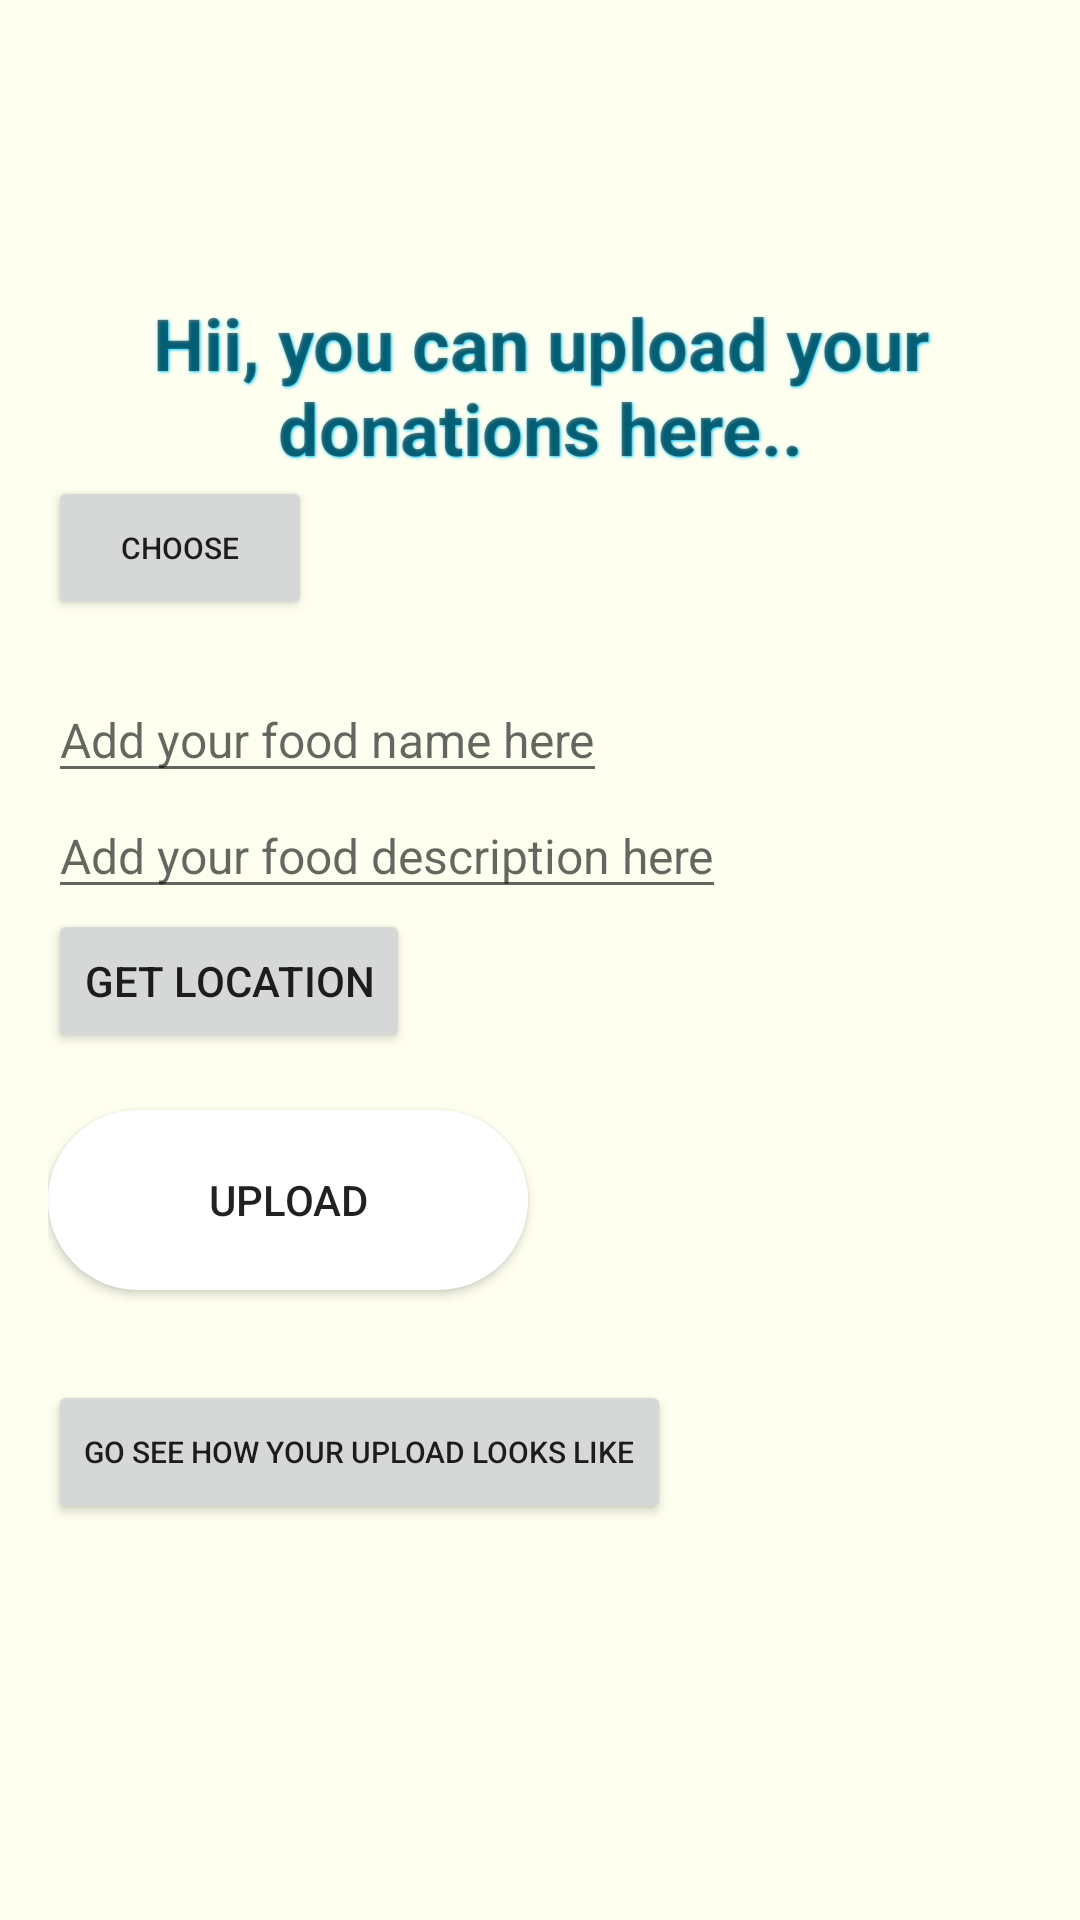

Layout XML and referenced resources for this Android screen:
<!-- AndroidManifest.xml: application theme Theme.ShareWhatYouCanProject -->
<!-- res/layout/activity_donor.xml -->
<?xml version="1.0" encoding="utf-8"?>
<androidx.appcompat.widget.LinearLayoutCompat
xmlns:android="http://schemas.android.com/apk/res/android"
xmlns:app="http://schemas.android.com/apk/res-auto"
xmlns:tools="http://schemas.android.com/tools"
android:layout_width="match_parent"
android:layout_height="match_parent"
android:paddingLeft="16dp"
android:paddingRight="16dp"
android:orientation="vertical"
android:paddingTop="98dp"

android:background="#FFFFF0"
    tools:context=".DonorActivity"
    >


<TextView
    android:id="@+id/titleInput"
    android:layout_width="match_parent"
    android:layout_height="wrap_content"

    android:text="Hii, you can upload your donations here.."
    android:typeface="sans"
    android:textAlignment="center"
    android:textStyle="bold"
    android:textSize="24sp"
    android:shadowColor="#00ccff"
    android:shadowRadius="2"
    android:shadowDx="1"
    android:shadowDy="1"
    app:layout_constraintBottom_toTopOf="@id/button_second"
    app:layout_constraintEnd_toEndOf="parent"
    app:layout_constraintStart_toStartOf="parent"
    app:layout_constraintTop_toTopOf="parent" />

    <Button
        android:id="@+id/btnChoose"
        android:text="Choose"

        android:layout_width="wrap_content"
        android:layout_height="wrap_content"
        android:textSize="10dp"
        android:drawableRight="@drawable/ic_fileupload"
        android:drawablePadding="8dp"
        app:layout_constraintBottom_toBottomOf="parent"
        app:layout_constraintEnd_toEndOf="parent"
        app:layout_constraintStart_toStartOf="parent"
        app:layout_constraintTop_toBottomOf="@id/titleInput"
         />
    <TextView
        android:layout_width="wrap_content"
        android:layout_height="wrap_content" >

    </TextView>



<EditText
    android:id="@+id/foodname"
    android:layout_width="wrap_content"
    android:layout_height="wrap_content"
    android:hint="Add your food name here"
    android:textSize="16sp"
    android:typeface="sans"
    app:layout_constraintBottom_toTopOf="@+id/btnUpload"
    app:layout_constraintEnd_toEndOf="parent"
    app:layout_constraintHorizontal_bias="0.498"
    app:layout_constraintStart_toStartOf="parent"
    app:layout_constraintTop_toTopOf="parent"
    app:layout_constraintVertical_bias="0.88" />
<EditText
    android:id="@+id/fooddesc"
    android:layout_width="wrap_content"
    android:layout_height="wrap_content"
    android:hint="Add your food description here"
    android:textSize="16sp"
    android:typeface="sans"
    app:layout_constraintBottom_toTopOf="@+id/button_second"
    app:layout_constraintEnd_toEndOf="parent"
    app:layout_constraintHorizontal_bias="0.498"
    app:layout_constraintStart_toStartOf="parent"
    app:layout_constraintTop_toTopOf="parent"
    app:layout_constraintVertical_bias="0.88" />
    <Button
        android:layout_width="wrap_content"
        android:layout_height="wrap_content"
        android:id="@+id/btn"
        android:layout_centerInParent="true"
        android:text="GET LOCATION" />
    <TextView
        android:layout_width="wrap_content"
        android:layout_height="wrap_content" />

    <Button
        android:id="@+id/btnUpload"

        android:text="Upload"
        android:background="@drawable/input_outline"
        android:layout_width="160dp"
        android:layout_height="60dp"
        android:drawableRight="@drawable/ic_fileupload"
        android:drawablePadding="8dp"
        app:layout_constraintBottom_toBottomOf="parent"
        app:layout_constraintEnd_toEndOf="parent"
        app:layout_constraintStart_toStartOf="parent"

        app:layout_constraintTop_toBottomOf="@id/titleInput"

        />

    <ImageView
        android:id = "@+id/imageView"
        android:layout_width = "30dp"
        android:layout_height = "30dp" />
    <Button
        android:id="@+id/navigatetodashboard"
        android:text="go see how your upload looks like"

        android:layout_width="wrap_content"
        android:layout_height="wrap_content"
        android:textSize="10dp"

        android:drawablePadding="8dp"
        app:layout_constraintBottom_toBottomOf="parent"
        app:layout_constraintEnd_toEndOf="parent"
        app:layout_constraintStart_toStartOf="parent"
        app:layout_constraintTop_toBottomOf="@id/titleInput"
        />

</androidx.appcompat.widget.LinearLayoutCompat>
<!-- resources referenced by this layout -->
<resources>
  <!-- drawable input_outline (drawable) -->
  <?xml version="1.0" encoding="utf-8"?>
  <shape xmlns:android="http://schemas.android.com/apk/res/android">
  
      <corners android:radius="56dp" />
      <solid android:color="#ffffff"/>
  </shape>
  <style name="Theme.ShareWhatYouCanProject" parent="Theme.MaterialComponents.DayNight.DarkActionBar">
          
          <item name="colorPrimary">@color/purple_500</item>
          <item name="colorPrimaryVariant">@color/red</item>
          <item name="colorOnPrimary">@color/white</item>
          
          <item name="colorSecondary">@color/teal_200</item>
          <item name="colorSecondaryVariant">@color/teal_700</item>
          <item name="colorOnSecondary">@color/black</item>
          
          <item name="android:statusBarColor" tools:targetApi="l">?attr/colorPrimaryVariant</item>
          
      </style>
  <color name="purple_500">#FF6200EE</color>
  <color name="red"> #ff0000</color>
  <color name="white">#FFFFFFFF</color>
  <color name="teal_200">#FF03DAC5</color>
  <color name="teal_700">#FF018786</color>
  <color name="black">#FF000000</color>
</resources>
